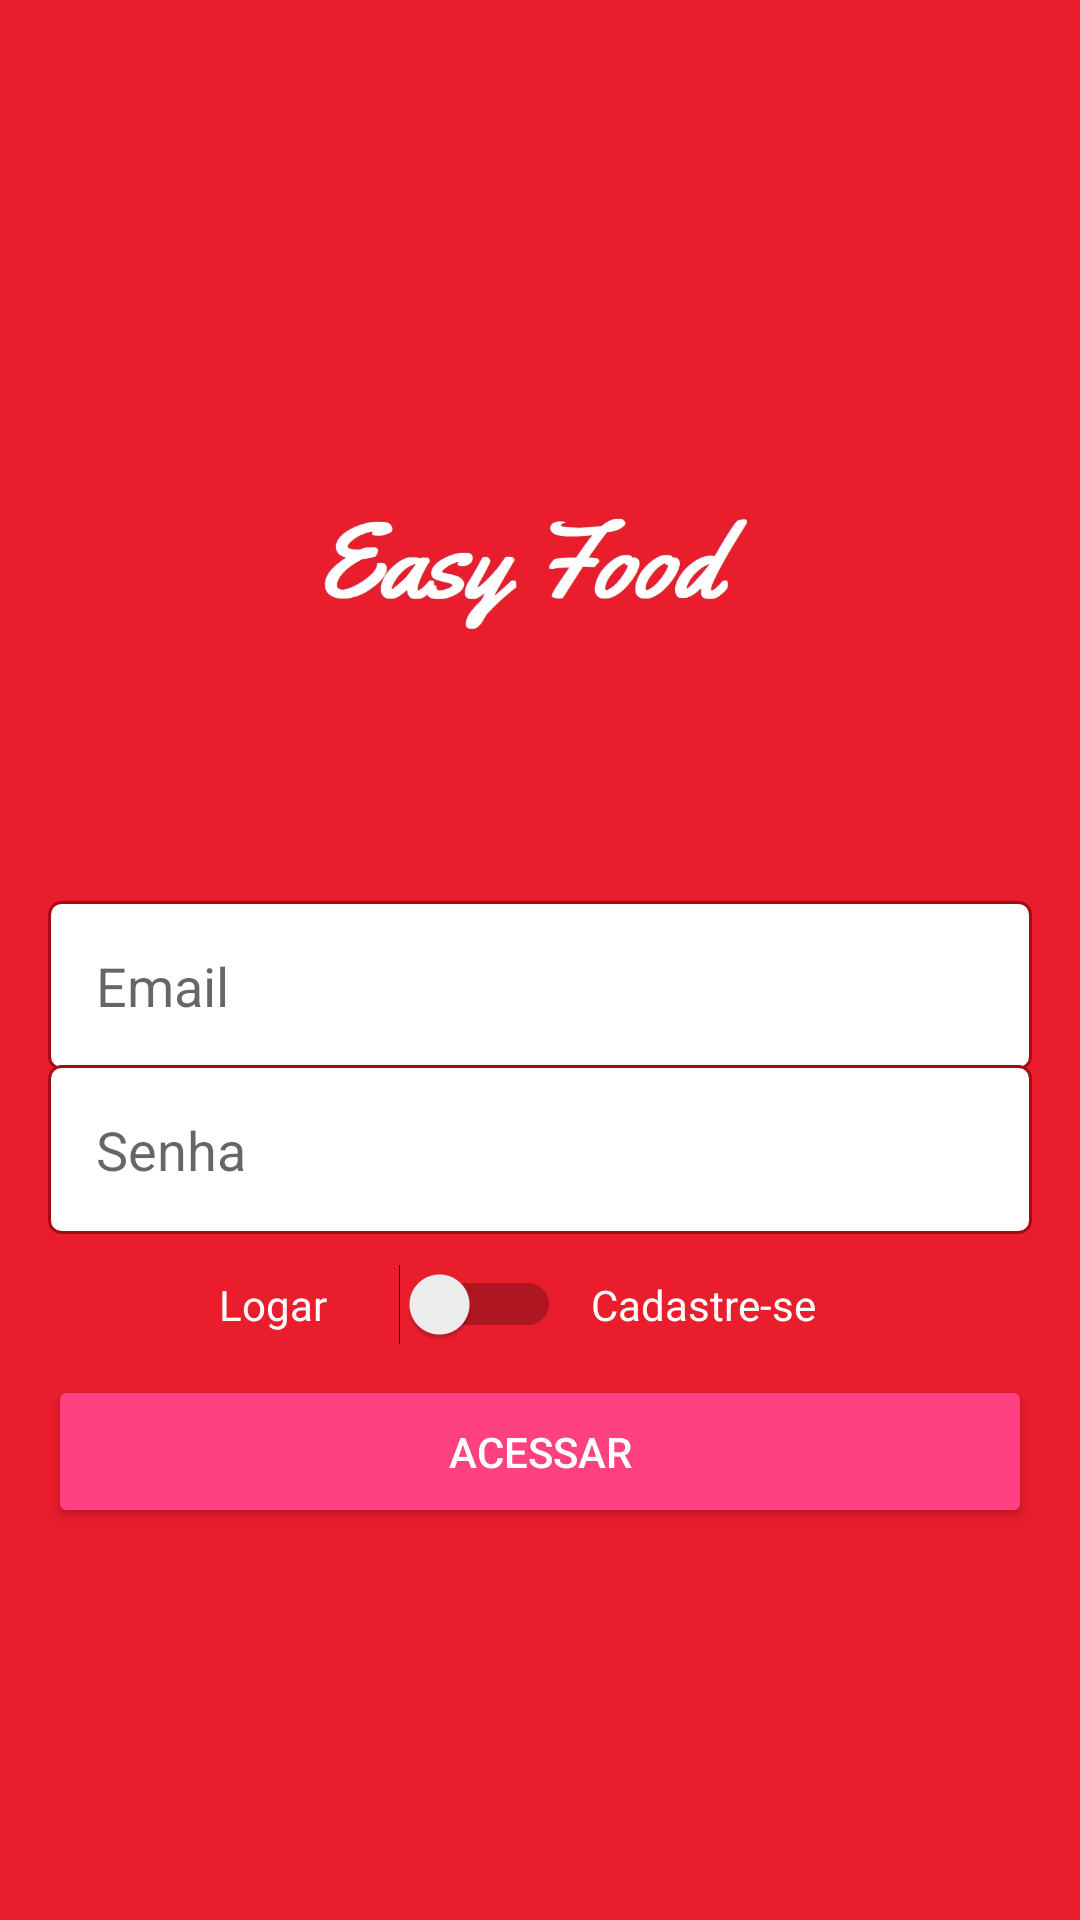

This screen was rendered from an Android layout file. Write that file and the resources it references.
<!-- AndroidManifest.xml: application theme AppTheme -->
<!-- res/layout/activity_autenticacao.xml -->
<?xml version="1.0" encoding="utf-8"?>

<LinearLayout xmlns:android="http://schemas.android.com/apk/res/android"
    xmlns:app="http://schemas.android.com/apk/res-auto"
    xmlns:tools="http://schemas.android.com/tools"
    android:layout_width="match_parent"
    android:layout_height="match_parent"
    android:background="#ea1d2c"
    android:gravity="center"
    android:orientation="vertical"
    android:padding="16dp"
    tools:context=".activity.AutenticacaoActivity">

    <ImageView
        android:id="@+id/imageView2"
        android:layout_width="200dp"
        android:layout_height="150dp"
        app:srcCompat="@drawable/logo"
        android:layout_marginBottom="20dp"/>

    <EditText
        android:id="@+id/editCadastroEmail"
        android:layout_width="match_parent"
        android:layout_height="wrap_content"
        android:background="@drawable/bg_edit_text"
        android:ems="10"
        android:hint="Email"
        android:inputType="textEmailAddress"
        android:padding="16dp" />

    <EditText
        android:id="@+id/editCadastroSenha"
        android:layout_width="match_parent"
        android:layout_height="wrap_content"
        android:layout_marginTop="-2dp"
        android:background="@drawable/bg_edit_text"
        android:ems="10"
        android:hint="Senha"
        android:inputType="textPassword"
        android:padding="16dp" />

    <LinearLayout
        android:layout_width="match_parent"
        android:layout_height="wrap_content"
        android:gravity="center"
        android:orientation="horizontal"
        android:layout_marginTop="10dp"
        android:layout_marginBottom="10dp">

        <TextView
            android:id="@+id/textView"
            android:layout_width="50dp"
            android:layout_height="wrap_content"
            android:text="Logar"
            android:textColor="@android:color/white" />

        <Switch
            android:id="@+id/switchAcesso"
            android:layout_width="wrap_content"
            android:layout_height="wrap_content"
            android:layout_marginLeft="10dp" />

        <TextView
            android:id="@+id/textView2"
            android:layout_width="80dp"
            android:layout_height="wrap_content"
            android:layout_marginLeft="10dp"
            android:layout_marginRight="10dp"
            android:text="Cadastre-se"
            android:textColor="@android:color/white" />
    </LinearLayout>

    <LinearLayout
        android:id="@+id/LinearTipoUsuario"
        android:layout_width="match_parent"
        android:layout_height="wrap_content"
        android:layout_marginBottom="10dp"
        android:gravity="center"
        android:orientation="horizontal"
        android:visibility="gone"
        tools:visibility="visible">

        <TextView
            android:id="@+id/textView3"
            android:layout_width="50dp"
            android:layout_height="wrap_content"
            android:text="Usuário"
            android:textColor="@android:color/white" />

        <Switch
            android:id="@+id/switchTipoUsuario"
            android:layout_width="wrap_content"
            android:layout_height="wrap_content"
            android:layout_marginLeft="10dp" />

        <TextView
            android:id="@+id/textView4"
            android:layout_width="80dp"
            android:layout_height="wrap_content"
            android:layout_marginLeft="10dp"
            android:layout_marginRight="10dp"
            android:text="Empresa"
            android:textColor="@android:color/white" />
    </LinearLayout>

    <Button
        android:id="@+id/buttonAcesso"
        android:layout_width="match_parent"
        android:layout_height="wrap_content"
        android:text="Acessar"
        android:padding="16dp"
        android:theme="@style/botaoPadrao"/>

</LinearLayout>
<!-- resources referenced by this layout -->
<resources>
  <!-- drawable bg_edit_text (drawable) -->
  <?xml version="1.0" encoding="utf-8"?>
  
  <shape xmlns:android="http://schemas.android.com/apk/res/android"
      android:shape="rectangle">
  
      <solid android:color="#fff" />
      <stroke android:width="1dp" android:color="#a50a15" />
      <corners android:radius="4dp" />
  
  </shape>
  <!-- drawable logo: jpg bitmap (drawable, 38063 bytes) -->
  <style name="botaoPadrao" parent="Theme.AppCompat.Light">
          <item name="colorControlHighlight">#ff404e</item>
          <item name="colorButtonNormal">@color/colorAccent</item>
          <item name="android:textColor">@android:color/white</item>
      </style>
  <style name="AppTheme" parent="Theme.AppCompat.Light.DarkActionBar">
          
          <item name="colorPrimary">@color/colorPrimary</item>
          <item name="colorPrimaryDark">@color/colorPrimaryDark</item>
          <item name="colorAccent">@color/holo_red_dark</item>
      </style>
  <color name="colorAccent">#FF4081</color>
  <color name="colorPrimary">#ffffff</color>
  <color name="colorPrimaryDark">#a50a15</color>
  <color name="holo_red_dark">#870912</color>
</resources>
